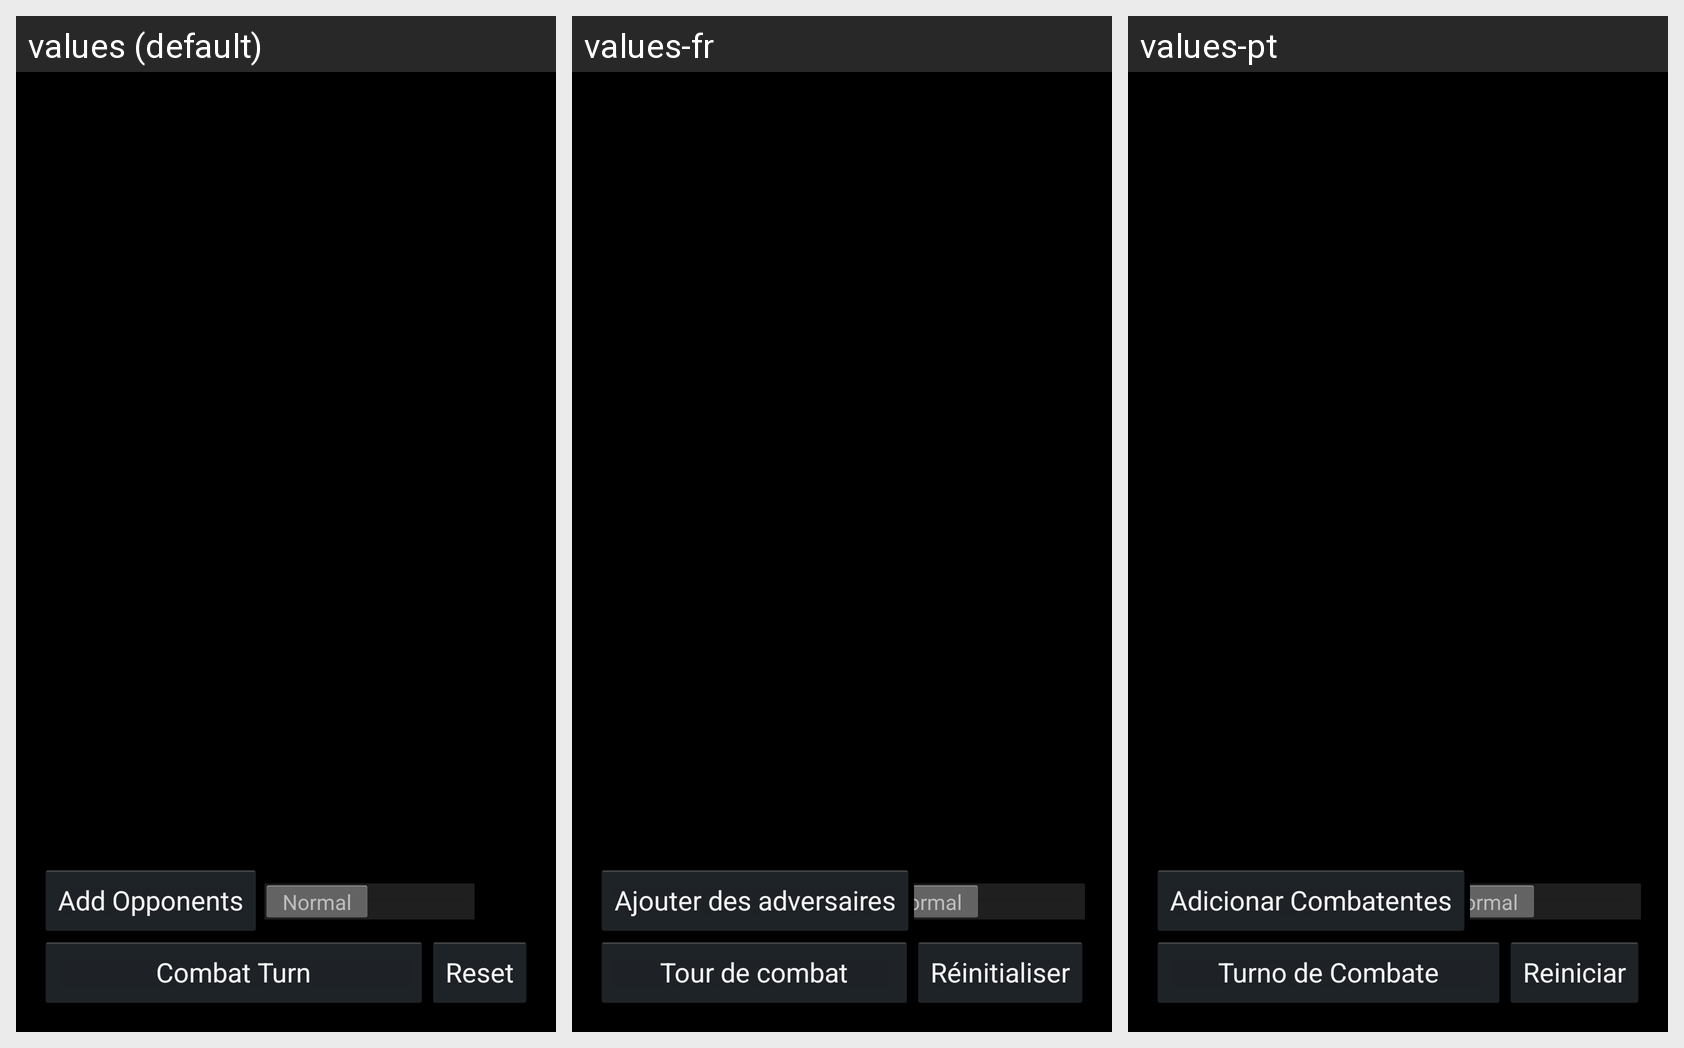

The Android screen above is rendered under several locales of the same app. Produce the string resources it draws, with the default and per-locale values.
Android screen res/layout/fragment_04st_adventure_combat.xml rendered under 3 locales, left to right: values (default), values-fr, values-pt. Device: Nexus 5 (rendered at 1080×1920; each locale shown at half size, 540×960, under a caption strip naming it); theme AppBaseTheme.
Strings drawn on this screen, with the default value and each locale's value (text and hints the layout hard-codes, and strings that could not be matched under every locale, appear in the picture but are not listed):

combatTurn
  values: Combat Turn
  values-fr: Tour de combat
  values-pt: Turno de Combate

addCombat
  values: Add Opponents
  values-fr: Ajouter des adversaires
  values-pt: Adicionar Combatentes

reset
  values: Reset
  values-fr: Réinitialiser
  values-pt: Reiniciar
